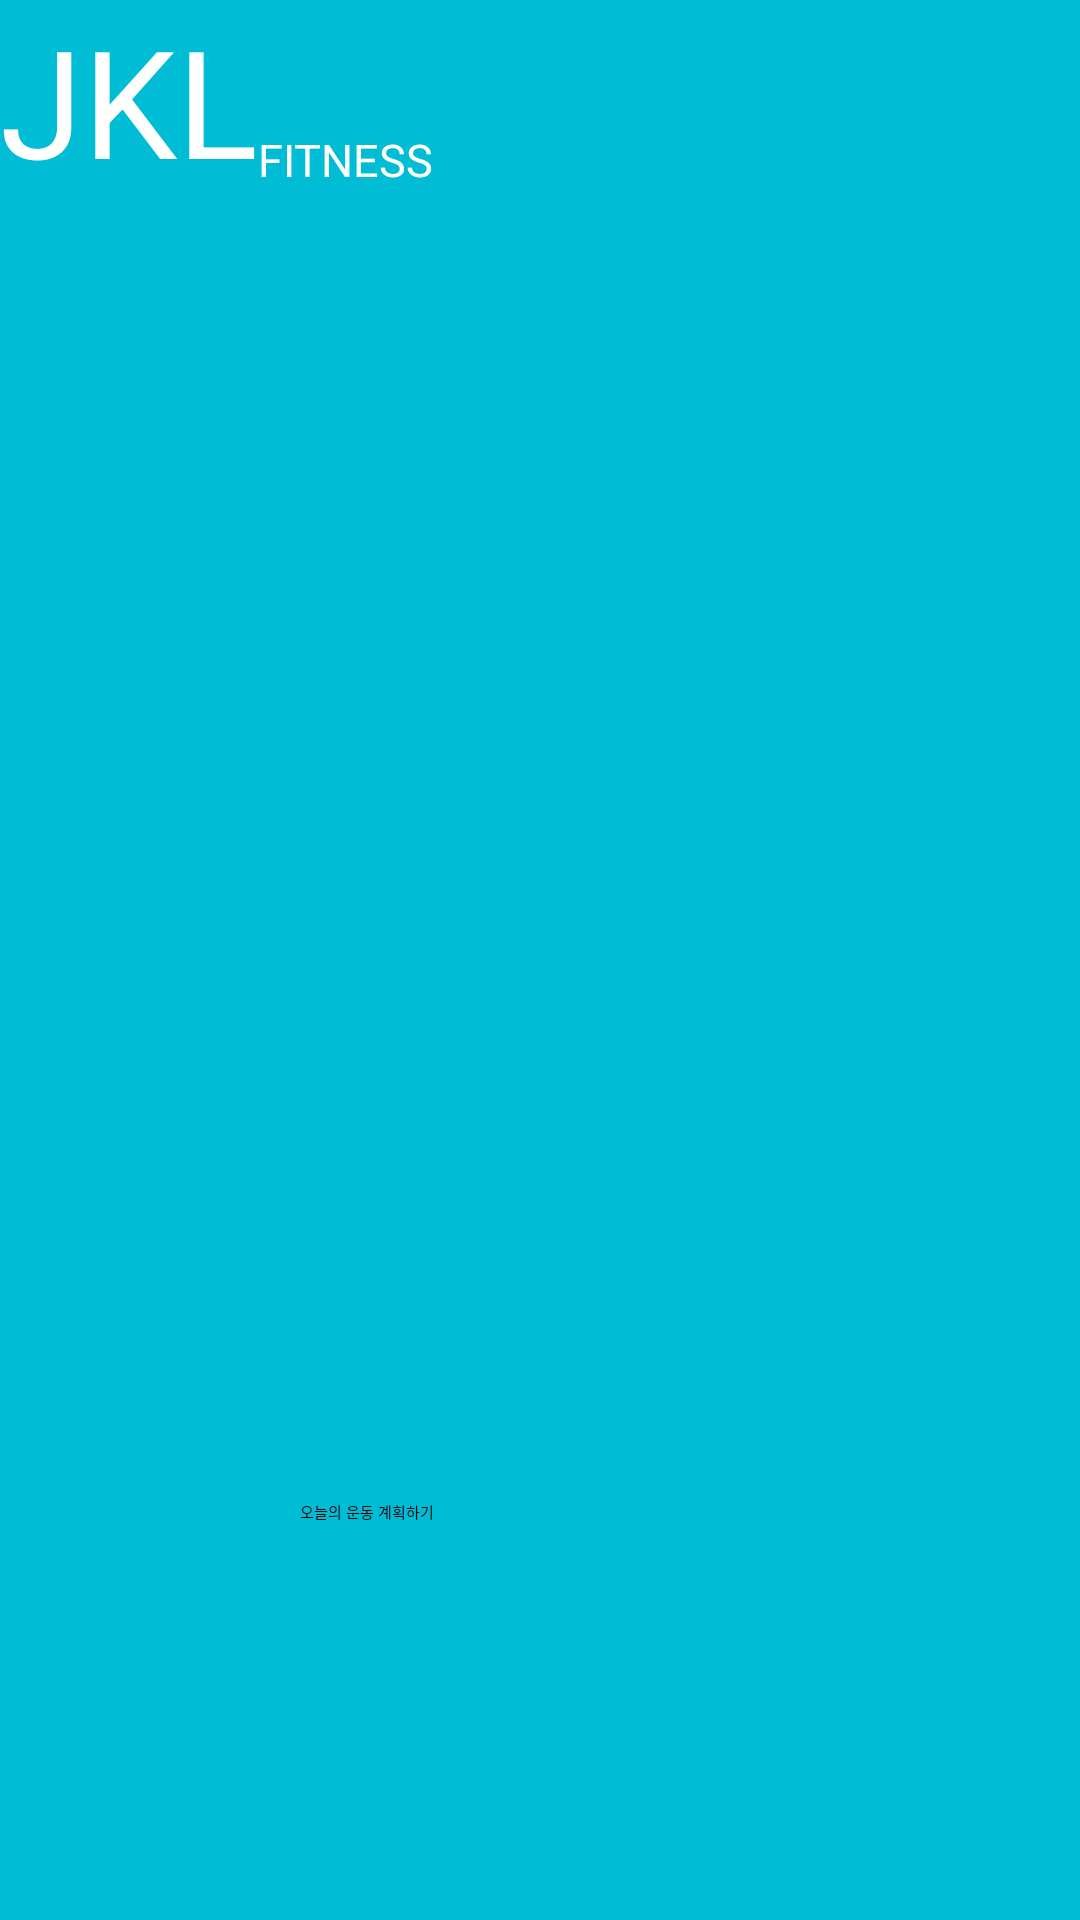

Write the Android layout XML for this screen, with the resource values it uses.
<!-- AndroidManifest.xml: application theme Theme.Home -->
<!-- res/layout/fragment_cal.xml -->
<?xml version="1.0" encoding="utf-8"?>
<RelativeLayout xmlns:android="http://schemas.android.com/apk/res/android"
    android:layout_width="match_parent"
    android:layout_height="match_parent"
    xmlns:app="http://schemas.android.com/apk/res-auto"
    android:orientation="vertical"
     android:background="@color/whiteblue"
    >

    <TextView
        android:id="@+id/textView2"
        android:layout_width="wrap_content"
        android:layout_height="wrap_content"
        android:layout_alignParentStart="true"
        android:layout_alignParentTop="true"
        android:layout_marginStart="0dp"
        android:layout_marginTop="0dp"
        android:text="JKL"
        android:textColor="@color/white"
        android:textSize="50sp"
        app:layout_constraintBottom_toBottomOf="parent"
        app:layout_constraintEnd_toEndOf="parent"
        app:layout_constraintHorizontal_bias="0.498"
        app:layout_constraintStart_toStartOf="parent"
        app:layout_constraintTop_toTopOf="parent"
        app:layout_constraintVertical_bias="0.192" />

    <TextView
        android:id="@+id/textView"
        android:layout_width="wrap_content"
        android:layout_height="wrap_content"
        android:layout_alignParentStart="true"
        android:layout_alignParentTop="true"
        android:layout_marginStart="86dp"
        android:layout_marginTop="43dp"
        android:text="FITNESS"
        android:textColor="@color/white"
        android:textSize="15sp"
        app:layout_constraintBottom_toBottomOf="parent"
        app:layout_constraintEnd_toEndOf="parent"
        app:layout_constraintStart_toStartOf="parent"
        app:layout_constraintTop_toTopOf="parent"
        app:layout_constraintVertical_bias="0.282" />

    <Button
        android:id="@+id/button3"
        android:layout_width="221dp"
        android:layout_height="wrap_content"
        android:layout_alignParentStart="true"
        android:layout_alignParentTop="true"
        android:layout_marginStart="100dp"
        android:layout_marginTop="500dp"
        android:text="오늘의 운동 계획하기" />


</RelativeLayout>
<!-- resources referenced by this layout -->
<resources>
  <color name="white">#FFFFFFFF</color>
  <color name="whiteblue">#00BCD4</color>
</resources>
